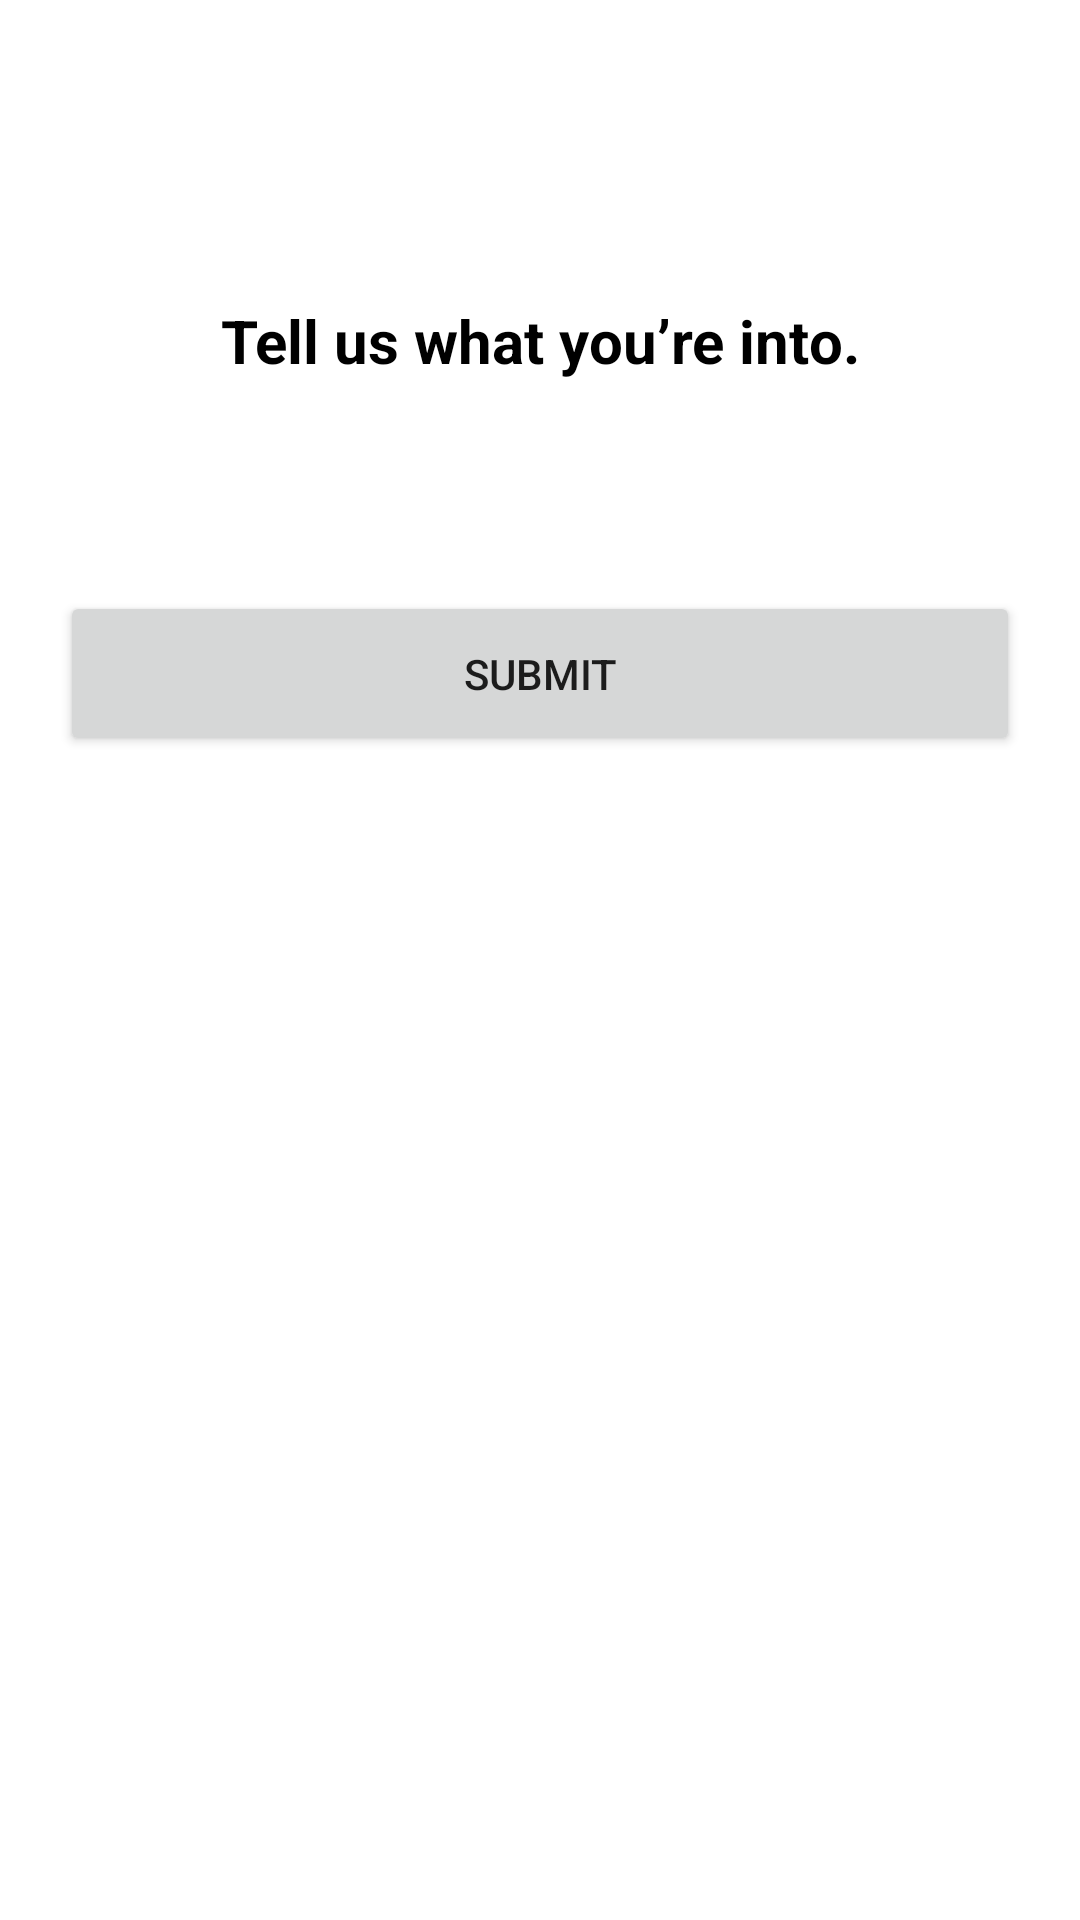

Here is an Android app screen rendered from its layout file. Give the layout XML and the strings, colors and styles it references.
<!-- AndroidManifest.xml: application theme Theme.MyGoods -->
<!-- res/layout/activity_user_preference.xml -->
<?xml version="1.0" encoding="utf-8"?>
<LinearLayout xmlns:android="http://schemas.android.com/apk/res/android"
    xmlns:app="http://schemas.android.com/apk/res-auto"
    xmlns:tools="http://schemas.android.com/tools"
    android:layout_width="match_parent"
    android:layout_height="match_parent"
    android:orientation="vertical"
    tools:context="com.example.mygoods.Firewall.SignUp.User_PreferenceActivity">

    <TextView
        android:id="@+id/textView8"
        android:layout_width="match_parent"
        android:layout_height="wrap_content"
        android:layout_marginTop="100dp"
        android:text="Tell us what you’re into."
        android:textAlignment="center"
        android:textColor="#000000"
        android:gravity="center_horizontal"
        android:textSize="20sp"
        android:textStyle="bold" />

    <GridView
        android:id="@+id/preferenceGrid"
        android:layout_width="match_parent"
        android:layout_height="wrap_content"
        android:paddingTop="20dp"
        android:numColumns="3"/>


    <LinearLayout
        android:layout_width="match_parent"
        android:layout_height="wrap_content"
        android:layout_marginTop="50dp"
        android:orientation="horizontal">

        <Button
            android:id="@+id/button5"
            android:layout_width="wrap_content"
            android:layout_height="55dp"
            android:layout_marginLeft="20dp"
            android:layout_marginRight="20dp"
            android:layout_weight="1"
            android:onClick="submitBtn"
            android:text="Submit" />

        <Button
            android:id="@+id/skipButton"
            android:layout_width="wrap_content"
            android:layout_height="wrap_content"
            android:layout_marginLeft="20dp"
            android:layout_marginRight="20dp"
            android:layout_weight="1"
            android:text="skip"
            android:visibility="gone" />
    </LinearLayout>
</LinearLayout>
<!-- resources referenced by this layout -->
<resources>
  <style name="Theme.MyGoods" parent="Theme.MaterialComponents.Light.DarkActionBar">
          
          <item name="colorPrimary">@color/ActivityBar</item>
          <item name="colorPrimaryVariant">@color/NotificationBar</item>
          <item name="colorOnPrimary">@color/white</item>
          
          <item name="colorSecondary">@color/ActivityBar</item>
          <item name="colorSecondaryVariant">@color/NotificationBar</item>
          <item name="colorOnSecondary">@color/black</item>
          
          <item name="android:statusBarColor" tools:targetApi="l">?attr/colorPrimaryVariant</item>
          
      </style>
  <color name="ActivityBar">#3890FF</color>
  <color name="NotificationBar">#1859AA</color>
  <color name="white">#FFFFFFFF</color>
  <color name="black">#FF000000</color>
</resources>
